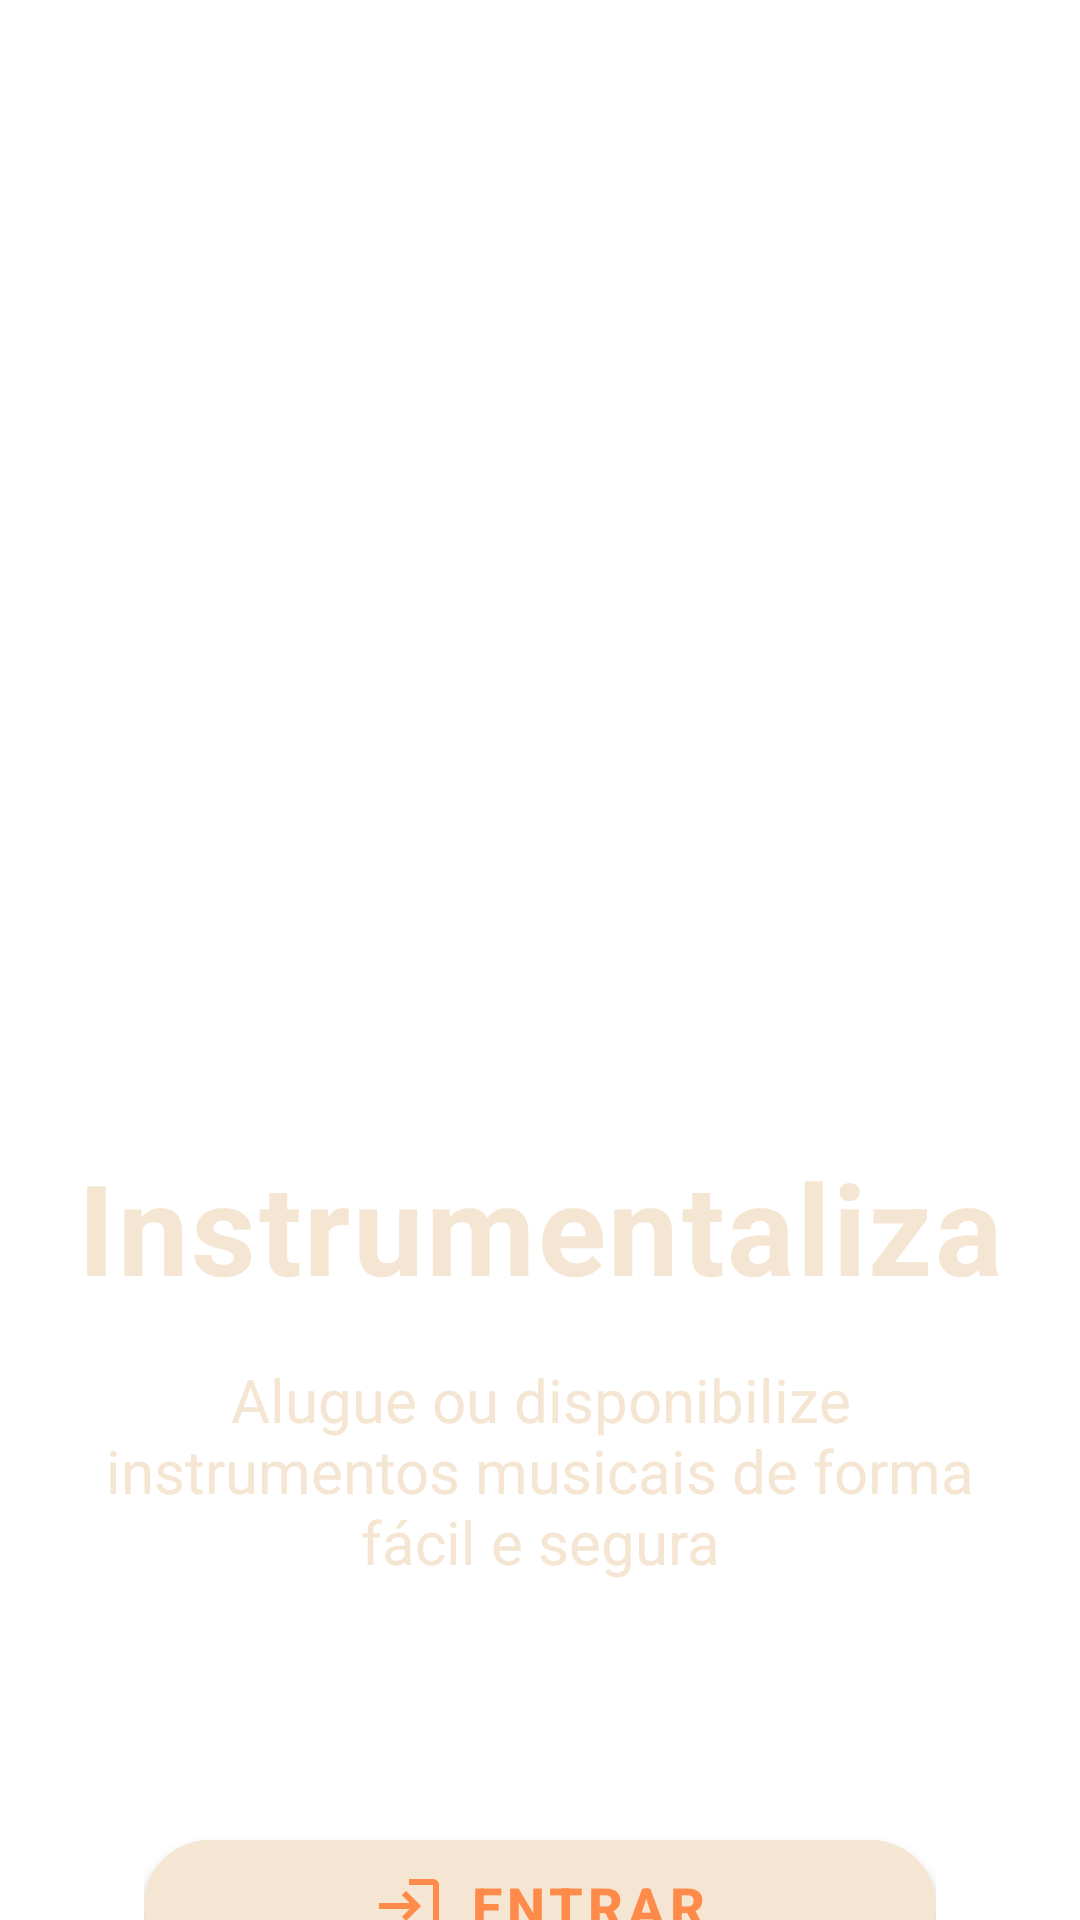

Here is an Android app screen rendered from its layout file. Give the layout XML and the strings, colors and styles it references.
<!-- AndroidManifest.xml: application theme Theme.Instrumentaliza -->
<!-- res/layout/activity_main.xml -->
<?xml version="1.0" encoding="utf-8"?>
<androidx.constraintlayout.widget.ConstraintLayout xmlns:android="http://schemas.android.com/apk/res/android"
    xmlns:app="http://schemas.android.com/apk/res-auto"
    android:layout_width="match_parent"
    android:layout_height="match_parent"
    android:background="@drawable/background_terracotta">

    
    <ImageView
        android:id="@+id/logoInstrumentos"
        android:layout_width="500dp"
        android:layout_height="500dp"
        android:src="@drawable/ic_logo_instrumentos"
        android:scaleType="centerInside"
        android:contentDescription="@string/logo_description"
        app:layout_constraintTop_toTopOf="parent"
        app:layout_constraintBottom_toTopOf="@+id/nomeApp"
        app:layout_constraintStart_toStartOf="parent"
        app:layout_constraintEnd_toEndOf="parent"
        app:layout_constraintVertical_chainStyle="packed" />

    
    <TextView
        android:id="@+id/nomeApp"
        android:layout_width="wrap_content"
        android:layout_height="wrap_content"
        android:layout_marginTop="24dp"
        android:text="@string/app_name"
        android:textColor="@color/beige_light"
        android:textSize="42sp"
        android:textStyle="bold"
        android:fontFamily="sans-serif"
        android:letterSpacing="0.02"
        app:layout_constraintTop_toBottomOf="@id/logoInstrumentos"
        app:layout_constraintBottom_toTopOf="@+id/fraseEfeito"
        app:layout_constraintStart_toStartOf="parent"
        app:layout_constraintEnd_toEndOf="parent"
        app:layout_constraintVertical_chainStyle="packed" />

    
    <TextView
        android:id="@+id/fraseEfeito"
        android:layout_width="0dp"
        android:layout_height="wrap_content"
        android:layout_marginHorizontal="32dp"
        android:layout_marginTop="16dp"
        android:gravity="center"
        android:text="@string/main_tagline"
        android:textColor="@color/beige_light"
        android:textSize="20sp"
        android:fontFamily="sans-serif"
        app:layout_constraintTop_toBottomOf="@id/nomeApp"
        app:layout_constraintBottom_toTopOf="@+id/containerBotoes"
        app:layout_constraintStart_toStartOf="parent"
        app:layout_constraintEnd_toEndOf="parent"
        app:layout_constraintVertical_chainStyle="packed" />

    
    <LinearLayout
        android:id="@+id/containerBotoes"
        android:layout_width="0dp"
        android:layout_height="wrap_content"
        android:layout_marginHorizontal="48dp"
        android:layout_marginTop="80dp"
        android:layout_marginBottom="48dp"
        android:orientation="vertical"
        android:gravity="center"
        app:layout_constraintTop_toBottomOf="@id/fraseEfeito"
        app:layout_constraintBottom_toBottomOf="parent"
        app:layout_constraintStart_toStartOf="parent"
        app:layout_constraintEnd_toEndOf="parent"
        app:layout_constraintVertical_chainStyle="packed">

        
        <com.google.android.material.button.MaterialButton
            android:id="@+id/botaoEntrar"
            android:layout_width="match_parent"
            android:layout_height="56dp"
            android:layout_marginBottom="16dp"
            android:text="@string/login_button"
            android:textSize="18sp"
            android:textStyle="bold"
            android:textColor="@color/orange_primary"
            android:backgroundTint="@color/beige_light"
            app:cornerRadius="28dp"
            app:icon="@drawable/ic_login"
            app:iconGravity="textStart"
            app:iconPadding="8dp"
            app:iconTint="@color/orange_primary" />

        
        <com.google.android.material.button.MaterialButton
            android:id="@+id/botaoCadastrar"
            android:layout_width="match_parent"
            android:layout_height="56dp"
            android:text="@string/register_button"
            android:textSize="18sp"
            android:textStyle="bold"
            android:textColor="@color/orange_primary"
            android:backgroundTint="@color/beige_light"
            app:cornerRadius="28dp"
            app:icon="@drawable/ic_person_add"
            app:iconGravity="textStart"
            app:iconPadding="8dp"
            app:iconTint="@color/orange_primary" />

    </LinearLayout>

</androidx.constraintlayout.widget.ConstraintLayout>
<!-- resources referenced by this layout -->
<resources>
  <color name="beige_light">#F5E6D3</color>
  <color name="orange_primary">#FF8B4A</color>
  <!-- drawable background_terracotta (drawable) -->
  <?xml version="1.0" encoding="utf-8"?>
  <bitmap xmlns:android="http://schemas.android.com/apk/res/android"
      android:src="@drawable/background_terracota"
      android:gravity="fill"
      android:scaleType="centerCrop" />
  <!-- drawable ic_login (drawable) -->
  <vector xmlns:android="http://schemas.android.com/apk/res/android"
      android:width="24dp"
      android:height="24dp"
      android:viewportWidth="24"
      android:viewportHeight="24">
      <path
          android:fillColor="@color/orange_primary"
          android:pathData="M11,7L9.6,8.4l2.6,2.6H2v2h10.2l-2.6,2.6L11,17l5,-5L11,7zM20,19h-8v2h8c1.1,0 2,-0.9 2,-2V5c0,-1.1 -0.9,-2 -2,-2h-8v2h8V19z"/>
  </vector>
  <!-- drawable ic_person_add (drawable) -->
  <vector xmlns:android="http://schemas.android.com/apk/res/android"
      android:width="24dp"
      android:height="24dp"
      android:viewportWidth="24"
      android:viewportHeight="24">
      <path
          android:fillColor="@color/orange_primary"
          android:pathData="M15,12c2.21,0 4,-1.79 4,-4s-1.79,-4 -4,-4 -4,1.79 -4,4 1.79,4 4,4zM6,10L6,7L4,7v3L1,10v2h3v3h2v-3h3v-2L6,10zM15,14c-2.67,0 -8,1.34 -8,4v2h16v-2c0,-2.66 -5.33,-4 -8,-4z"/>
  </vector>
  <string name="app_name">Instrumentaliza</string>
  <string name="login_button">Entrar</string>
  <string name="logo_description">Logo do aplicativo Instrumentaliza com instrumentos musicais</string>
  <string name="main_tagline">Alugue ou disponibilize instrumentos musicais de forma fácil e segura</string>
  <string name="register_button">Cadastrar</string>
  <style name="Theme.Instrumentaliza" parent="Theme.MaterialComponents.DayNight.NoActionBar">
          
          <item name="colorPrimary">@color/text_orange</item>
          <item name="colorPrimaryVariant">@color/text_orange</item>
          <item name="colorOnPrimary">@color/white</item>
          
          <item name="colorSecondary">@color/text_orange</item>
          <item name="colorSecondaryVariant">@color/text_orange_dark</item>
          <item name="colorOnSecondary">@color/white</item>
          
          <item name="android:statusBarColor">@color/text_orange</item>
          
          <item name="textAppearanceHeadline5">@style/TextAppearance.MaterialComponents.Headline5</item>
          <item name="textAppearanceSubtitle1">@style/TextAppearance.MaterialComponents.Subtitle1</item>
          <item name="textAppearanceBody1">@style/TextAppearance.MaterialComponents.Body1</item>
          <item name="textAppearanceBody2">@style/TextAppearance.MaterialComponents.Body2</item>
      </style>
  <color name="text_orange">#FF8B4A</color>
  <color name="white">#FFFFFF</color>
  <color name="text_orange_dark">#E6733A</color>
</resources>
